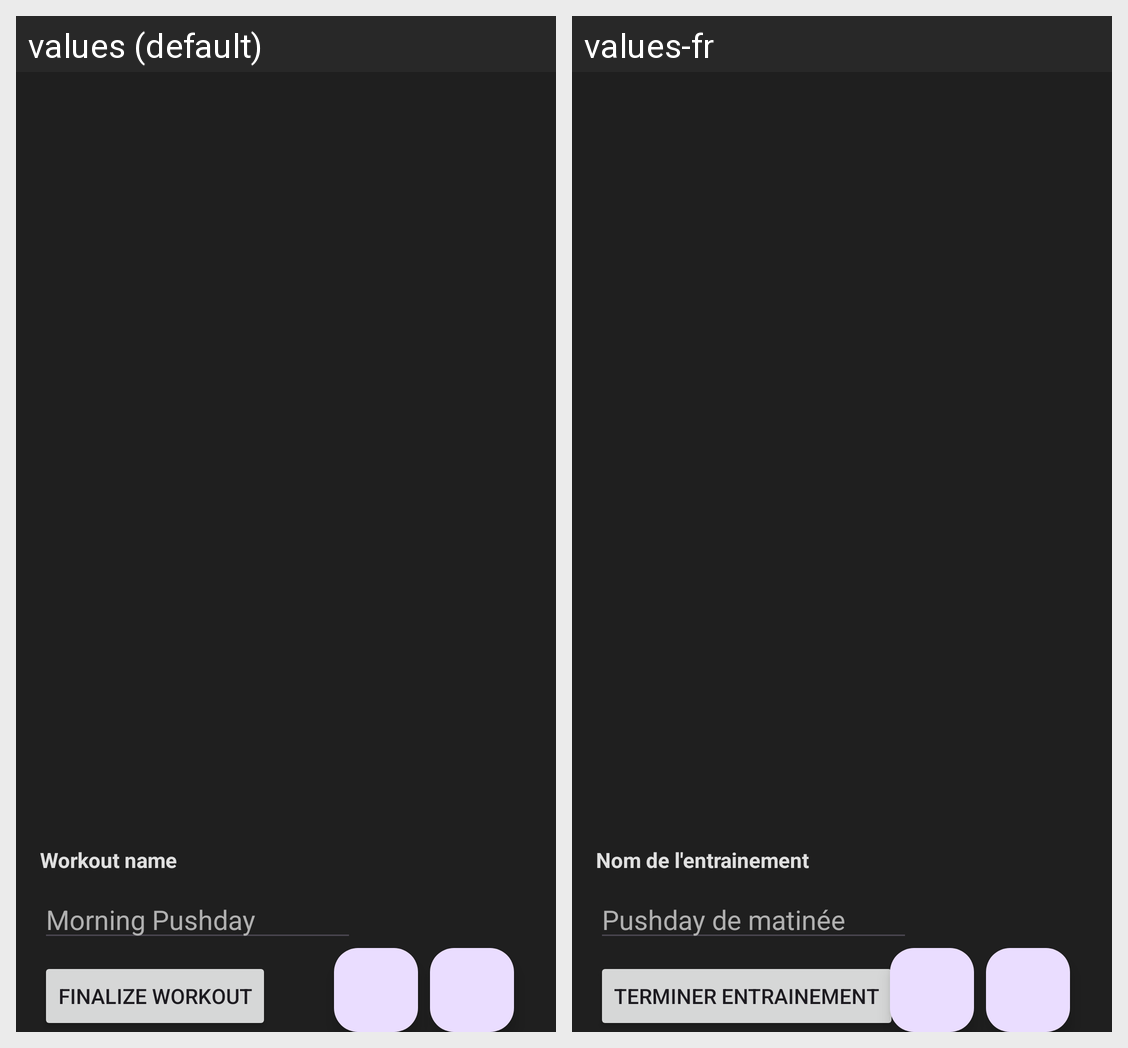

Here is an Android app screen in its default locale and in the app's own translations. Write out the translated-string differences for the strings that appear on this screen.
Android screen res/layout/fragment_active_workout_management.xml rendered under 2 locales, left to right: values (default), values-fr. Device: Nexus 5 (rendered at 1080×1920; each locale shown at half size, 540×960, under a caption strip naming it); theme Theme.Exerdex.
Strings drawn on this screen, with the default value and each locale's value (text and hints the layout hard-codes, and strings that could not be matched under every locale, appear in the picture but are not listed):

workout_name_decl
  values: Workout name
  values-fr: Nom de l'entrainement

workout_name_hint
  values: Morning Pushday
  values-fr: Pushday de matinée

finalize_workout
  values: Finalize Workout
  values-fr: Terminer entrainement
